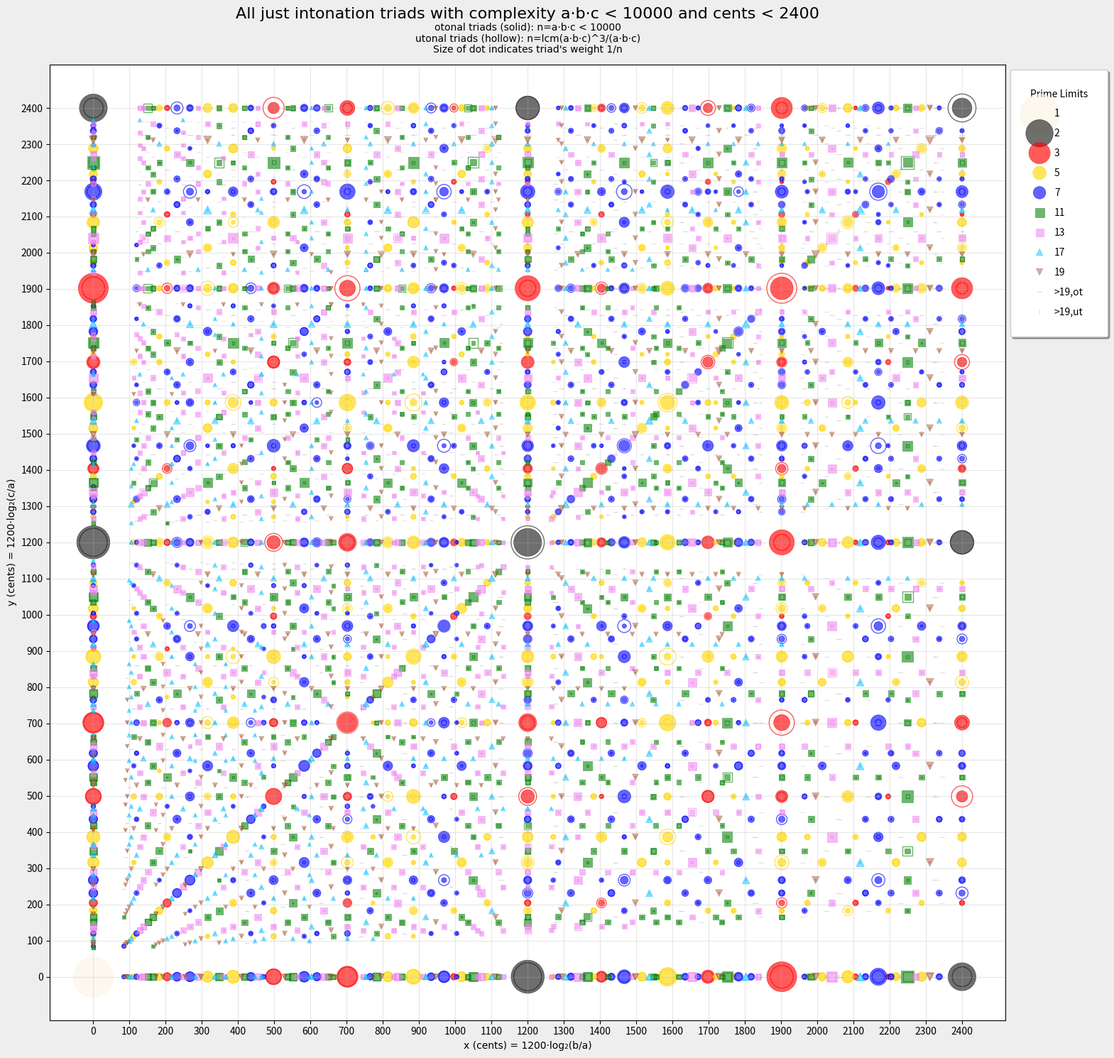

Generate this figure with matplotlib:
# -*- coding: utf-8 -*-
"""
@author: hazenut
@license: MIT

This script generate a graph showing all just intonation triads within
certain complexity limit and range limit
"""

import math
import numpy as np
import matplotlib.pyplot as plt
from matplotlib.colors import to_rgba

# -------------------------------------------------------------------------
# Generate all positive integer triads (a,b,c) with a≤b and a≤c, gcd=1, 
# a*b*c≤N, and with x_cent and y_cent <= max_cents. Can be used to generate
# both otonal triads and utonal triads. Utonal triads simply have flipped
# cents relationship.
# Note that permutations of the same triad, i.e. (a,b,c) and (a,c,b) will
# both be generated.
# -------------------------------------------------------------------------
def generate_triads(max_size = 10000, max_cents = 2400):
    a=b=c=1
    while(a<=max_size**(1/3)):
        b=a
        x_cent = 1200.0 * math.log2(b / a)
        
        while(a*b*b<=max_size and x_cent<=max_cents):
            c=a
            y_cent = 1200.0 * math.log2(c / a)
            
            while (a*b*c<=max_size and y_cent<=max_cents):
                if math.gcd(a, math.gcd(b, c)) == 1:
                    weight = 1.0 / (a*b*c)
                    yield (a, b, c, x_cent, y_cent, weight)
                c += 1
                y_cent = 1200.0 * math.log2(c / a)
                
            b+=1
            x_cent = 1200.0 * math.log2(b / a)

        a+=1


# -------------------------------------------------------------------------  
# Return list lpf where lpf[i] = largest prime factor of i (i>=2), lpf[1]=1
# -------------------------------------------------------------------------  
def largest_prime_factor_sieve(limit):
    lpf = list(range(int(limit) + 1))     # initialise with the number itself
    for i in range(2, int(limit)+1):
        if lpf[i] == i:                   # i is prime
            for j in range(2 * i, int(limit) + 1, i):
                lpf[j] = i      # store the largest prime factor found so far
    return lpf


# ---------------------------------------------------------------------- 
# Return categories for the prime limits, useful for plotting the shape
# ----------------------------------------------------------------------
def get_prime_category(prime_limits):
    #includes 1 here for ratio 1/1
    categories = ['1','2','3','5','7','11','13','17','19','>19']
    return np.array([categories.index(str(p)) if p<=19 else len(categories)-1 
                     for p in prime_limits])
        

def main():
    N = 10000         # complexity limit
    max_cents = 2400  # range limit
    
    ## marker scaling control, may help reduce clutters
    gamma=0.5
    scaling=1600
    figsize=(20,15)
    
    # option to show all utonal triads under complexity limit, see below
    all_utonal_mode=False

    # Generate triads
    print(f"Generating triads (0<a≤b, a≤c, a*b*c≤N, gcd(a,b,c)=1) "
          f"within {max_cents} cents range...")
    (a_vals,b_vals,c_vals,x_vals_o,y_vals_o,weights_o) = np.array(list(
            generate_triads(N, max_cents))).T
    
    print(f"Number of triads generated: {len(weights_o)}")
    lpf = largest_prime_factor_sieve(max(max(a_vals), max(b_vals), max(c_vals)))
    prime_limits = np.array([max(lpf[int(a)], lpf[int(b)], lpf[int(c)]) 
                             for a, b, c in zip(a_vals, b_vals, c_vals)])
    
    prime_category = get_prime_category(prime_limits)
    
    # We have two modes for showing utonal triads:
    #  all_utonal_mode=False(default) or True
    #  When false, only triads with abc<N are shown on the graph, additionally,
    #  the so called utonal weights are calculated for these triads (see below)
    #  and these utonal weights are plotted alongside the otonal weight
    #  (original weight) at the same location, using hollow markers.
    #
    #  When true, all triads satisfying lcm(a,b,c)^3/(abc)<N are also shown
    #  on the graph. Evidently, if a triad satisfies abc<N, its mirror flipped
    #  version should satisfy the above and vice versa. These mirror triads are
    #  drawn with hollow markers.
    
    
    if all_utonal_mode:
        # In all_utonal_modes, each otonal triad has an associated utonal triad
        # which is exactly its mirror triad. There is special case for degenerate
        # triads, where a≠b=c, two mirror triads will be plotted: (a,a,c) and 
        # (a,c,a). Here the x and y cents of one of the mirror triad will be
        # recorded, while the other one is just x and y cents flipped, and
        # will be taken care of by the plotting routine
        x_vals_u=np.array([x if x>=y else y-x for x,y in zip(x_vals_o,y_vals_o)])
        y_vals_u=np.array([y if y>x else x-y for x,y in zip(x_vals_o,y_vals_o)])
        weights_u = weights_o
        
    else:
        # For default mode (all_utonal_mode=False):
        # Get associated utonal weight for otonal triad (a,b,c):
        # for otonal triad (a,b,c), its utonal weight is weight of its mirror
        # triad (1/a,1/b,1/c) in simplified form. This is regardless of whether
        # the triad's mirror version is simpler or not.
        # for example, (10,12,15) can be considered 15-limit otonality with
        # otonal weight=1/(10*12*15), and it has mirror inverse (1/10,1/12,1/15)=
        # (4,5,6), so its utonal weight=1/(4*5*6).
        # By plotting both otonal weight and utonal weight we can see if a chord
        # is closer to otonal or utonal and how strongly it is so.
        x_vals_u = x_vals_o
        y_vals_u = y_vals_o
        weights_u = np.array([a*b*c/math.lcm(int(a),int(b),int(c))**3 for a,b,c 
                              in zip(a_vals,b_vals,c_vals)])
    
    
    # Plotting
    categories = ['1','2','3','5','7','11','13','17','19','>19']
    colors = {'1':'oldlace', '2':'#202020', '3':'red', '5':'gold',
              '7':'blue', '11':'green', '13':'violet',
              '17':'deepskyblue', '19':'sienna', '>19':'grey'}
    markers = {'1':'o', '2':'o', '3':'o', '5':'o',
              '7':'o', '11':'s', '13':'s',
              '17':'^', '19':'v', '>19':'_'}
    
    fig, ax = plt.subplots(figsize=figsize)
    
    fig.patch.set_facecolor('#eeeeee')  # figure background
    #ax.set_facecolor('#fafafa')        # plot area
    
    for i,cat in enumerate(categories):
        prime_mask = prime_category==i
        
        alpha = 0.65/(1+(prime_limits[prime_mask]/30)**2)
        
        # plot otonal, use solid markers (facecolor)            
        if cat == categories[-1]:
            ax.scatter(x_vals_o[prime_mask], y_vals_o[prime_mask], c=colors[cat],
                       marker='_', label='>19,ot',
                       s=scaling*weights_o[prime_mask]**gamma, 
                       linewidths=0.5, 
                       alpha=alpha)   
        else:
            ax.scatter(x_vals_o[prime_mask], y_vals_o[prime_mask], c=colors[cat], 
                       marker=markers[cat], label=cat,
                       s=scaling*weights_o[prime_mask]**gamma, 
                       linewidths=0.5,
                       alpha=alpha)

        
        # plot utonal, use hollow markers (edgecolor)  
        if cat == categories[-1]:
            # '|'(vline) marker can only have facecolor, treat it differently
            ax.scatter(x_vals_u[prime_mask], y_vals_u[prime_mask], c=colors[cat],
                       marker='|', label='>19,ut', 
                       s=scaling*weights_u[prime_mask]**gamma, 
                       linewidths=0.5, 
                       alpha=alpha)   
        else:
             edgecolors = [to_rgba(colors[cat], a) for a in alpha]
             ax.scatter(x_vals_u[prime_mask], y_vals_u[prime_mask], c='none', 
                        edgecolors=edgecolors, marker=markers[cat],
                        s=scaling*weights_u[prime_mask]**gamma, linewidths=1)
        
        # handle degenerate utonal triads
        # plot the second mirro triad: simply flip the x and y position
        # if first mirror is on x-axis, this one will be on y-axis, vice versa
        if all_utonal_mode:
            duplicate_utonal_mask=np.logical_and(
                prime_mask,np.logical_or(x_vals_u==0,y_vals_u==0))
            
            if cat == categories[-1]:
                #'|'(vline) marker can only have facecolor, treat it differently
                ax.scatter(y_vals_u[duplicate_utonal_mask], 
                           x_vals_u[duplicate_utonal_mask], 
                           c=colors[cat], marker='|', 
                           s=scaling*weights_u[duplicate_utonal_mask]**gamma,
                           linewidths=0.5, 
                           alpha=alpha)
            else:
                 edgecolors = [to_rgba(colors[cat], a) for a in alpha]
                 ax.scatter(y_vals_u[duplicate_utonal_mask], 
                            x_vals_u[duplicate_utonal_mask], 
                            c='none', edgecolors=edgecolors,
                            marker=markers[cat],
                            s=scaling*weights_u[duplicate_utonal_mask]**gamma, 
                            linewidths=1)
             
    
    if all_utonal_mode:
        ax.set_title(f'All otonal and utonal just triads with complexity n < {N}'
                     f' and cents < {max_cents}',
                     fontsize=16, pad=50, fontname='consolas')
        ax.text(0.5, 1.01, ha='center', va='bottom', 
                transform=ax.transAxes, fontsize=10,
                s=f'otonal triads (solid): n=a·b·c < {N} \n'
                  f'utonal triads (hollow): n=lcm(a·b·c)^3/(a·b·c) < {N} \n'
                  'Size of dot indicates triad\'s weight 1/n', 
                fontname='consolas')
    else:
        ax.set_title(f'All just intonation triads with complexity a·b·c < {N}'
                     f' and cents < {max_cents}\n',
                     fontsize=16, pad=30, fontname='consolas')
        ax.text(0.5, 1.01, ha='center', va='bottom', 
                transform=ax.transAxes, fontsize=10,
                s=f'otonal triads (solid): n=a·b·c < {N}\n'
                  'utonal triads (hollow): n=lcm(a·b·c)^3/(a·b·c)\n'
                  'Size of dot indicates triad\'s weight 1/n', 
                fontname='consolas')
    
    ax.set_xlabel('x (cents) = 1200·log₂(b/a)', fontname='consolas')
    ax.set_ylabel('y (cents) = 1200·log₂(c/a)', fontname='consolas')
    
    y_ticks = x_ticks = np.arange(0, max_cents + 100, 100)
    ax.set_xticks(x_ticks)
    ax.set_yticks(y_ticks)
    ax.grid(alpha=0.3, linewidth=0.8)
    
    ax.set_aspect('equal', adjustable='box')
    
    plt.legend(title='Prime Limits', loc='best', bbox_to_anchor=(1,1), 
               labelspacing=1,    # Vertical space between legend entries
               handletextpad=1.0,   # Space between marker and text
               borderpad=2.0,       # Padding inside legend border
               handlelength=1.0,    # Length of legend handles
               handleheight=1.0,    # Height of legend handles
               shadow=True,
               )
    
    plt.tight_layout()
    #plt.savefig("triads.svg", format="svg", transparent=True)
    plt.show()


if __name__ == "__main__":
     main()
